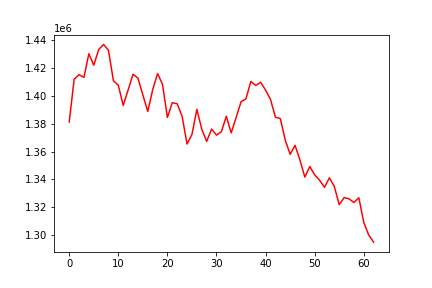

The file beside this chart, header and first rows:
, 0
0, 1381319
1, 1412010
2, 1415374
3, 1413446
4, 1430423
5, 1422173
6, 1433377
7, 1437108
8, 1432855
9, 1411064
10, 1407755
11, 1393227
12, 1404398
13, 1415679
14, 1412893
15, 1400826
16, 1388905
17, 1404552
18, 1416129
19, 1408526
20, 1384630
21, 1395230
22, 1394413
23, 1385336
24, 1365504
25, 1372310
26, 1390455
27, 1376169
28, 1367356
29, 1376274
30, 1371884
31, 1374361
32, 1385434
33, 1373507
34, 1384570
35, 1395883
36, 1397948
37, 1410484
38, 1407610
39, 1409897
40, 1404250
41, 1397591
42, 1384792
43, 1383766
44, 1368425
45, 1358031
46, 1364534
47, 1354016
48, 1341675
49, 1349324
50, 1343337
51, 1339447
52, 1334355
53, 1341205
54, 1334969
55, 1321900
56, 1326952
57, 1326049
58, 1323398
59, 1326833
... 3 more rows
